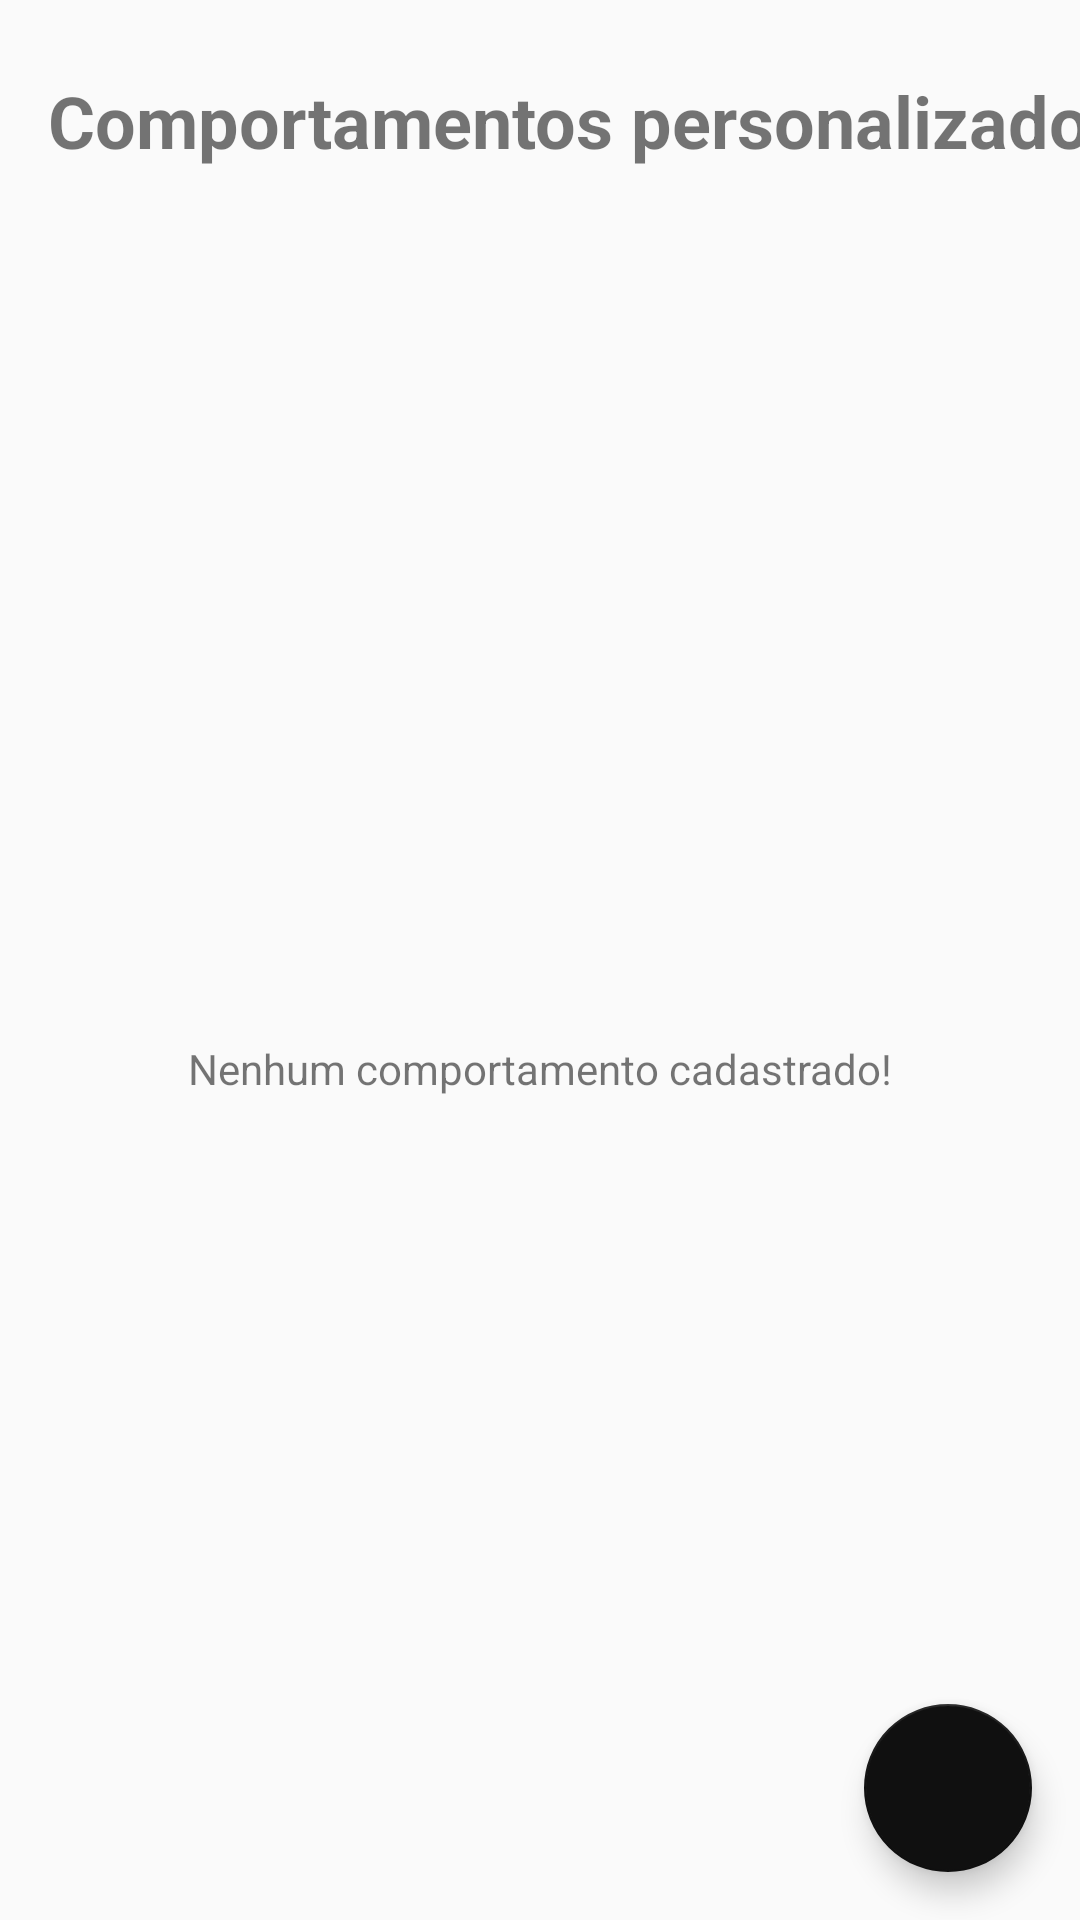

This screen was rendered from an Android layout file. Write that file and the resources it references.
<!-- AndroidManifest.xml: application theme AppTheme -->
<!-- res/layout/activity_lista_preferencias.xml -->
<?xml version="1.0" encoding="utf-8"?>
<androidx.constraintlayout.widget.ConstraintLayout xmlns:android="http://schemas.android.com/apk/res/android"
    xmlns:app="http://schemas.android.com/apk/res-auto"
    xmlns:tools="http://schemas.android.com/tools"
    android:layout_width="match_parent"
    android:layout_height="match_parent"
    tools:context=".features.comportamentosPersonalizados_list.ListaPreferencias">

    <TextView
        android:id="@+id/txtNenhumComportamentoPersonalizado"
        android:layout_width="wrap_content"
        android:layout_height="wrap_content"
        android:text="Nenhum comportamento cadastrado!"
        app:layout_constraintBottom_toBottomOf="parent"
        app:layout_constraintEnd_toEndOf="parent"
        app:layout_constraintStart_toStartOf="parent"
        app:layout_constraintTop_toBottomOf="@+id/recyclerPreferencias" />

    <TextView
        android:id="@+id/lbl_comportamento_personalizado"
        android:layout_width="wrap_content"
        android:layout_height="wrap_content"
        android:layout_marginStart="16dp"
        android:layout_marginLeft="16dp"
        android:layout_marginTop="24dp"
        android:text="Comportamentos personalizados"
        android:textSize="24sp"
        android:textStyle="bold"
        app:layout_constraintStart_toStartOf="parent"
        app:layout_constraintTop_toTopOf="parent" />

    <androidx.recyclerview.widget.RecyclerView
        android:id="@+id/recyclerPreferencias"
        android:layout_width="0dp"
        android:layout_height="wrap_content"
        android:layout_marginTop="16dp"
        app:layout_constraintEnd_toEndOf="parent"
        app:layout_constraintStart_toStartOf="parent"
        app:layout_constraintTop_toBottomOf="@+id/lbl_comportamento_personalizado" />


    <com.google.android.material.floatingactionbutton.FloatingActionButton
        android:id="@+id/btnAdicionarComportamento"
        android:layout_width="wrap_content"
        android:layout_height="wrap_content"
        android:layout_marginEnd="16dp"
        android:layout_marginRight="16dp"
        android:layout_marginBottom="16dp"
        android:clickable="true"
        app:backgroundTint="@color/colorPrimaryDark"
        app:layout_constraintBottom_toBottomOf="parent"
        app:layout_constraintEnd_toEndOf="parent"
        app:srcCompat="@drawable/plus" />

    <ImageView
        android:id="@+id/alertImg"
        android:layout_width="40dp"
        android:layout_height="40dp"
        android:layout_marginBottom="8dp"
        app:layout_constraintBottom_toTopOf="@+id/txtNenhumComportamentoPersonalizado"
        app:layout_constraintEnd_toEndOf="parent"
        app:layout_constraintStart_toStartOf="parent"
        app:srcCompat="@drawable/alert_rounded" />

</androidx.constraintlayout.widget.ConstraintLayout>
<!-- resources referenced by this layout -->
<resources>
  <color name="colorPrimaryDark">#101010</color>
  <style name="AppTheme" parent="Theme.AppCompat.Light.DarkActionBar">
          <item name="colorPrimary">@color/colorPrimary</item>
          <item name="colorPrimaryDark">@color/colorPrimaryDark</item>
          <item name="colorAccent">@color/colorAccent</item>
      </style>
  <color name="colorPrimary">#202020</color>
  <color name="colorAccent">#777777</color>
</resources>
